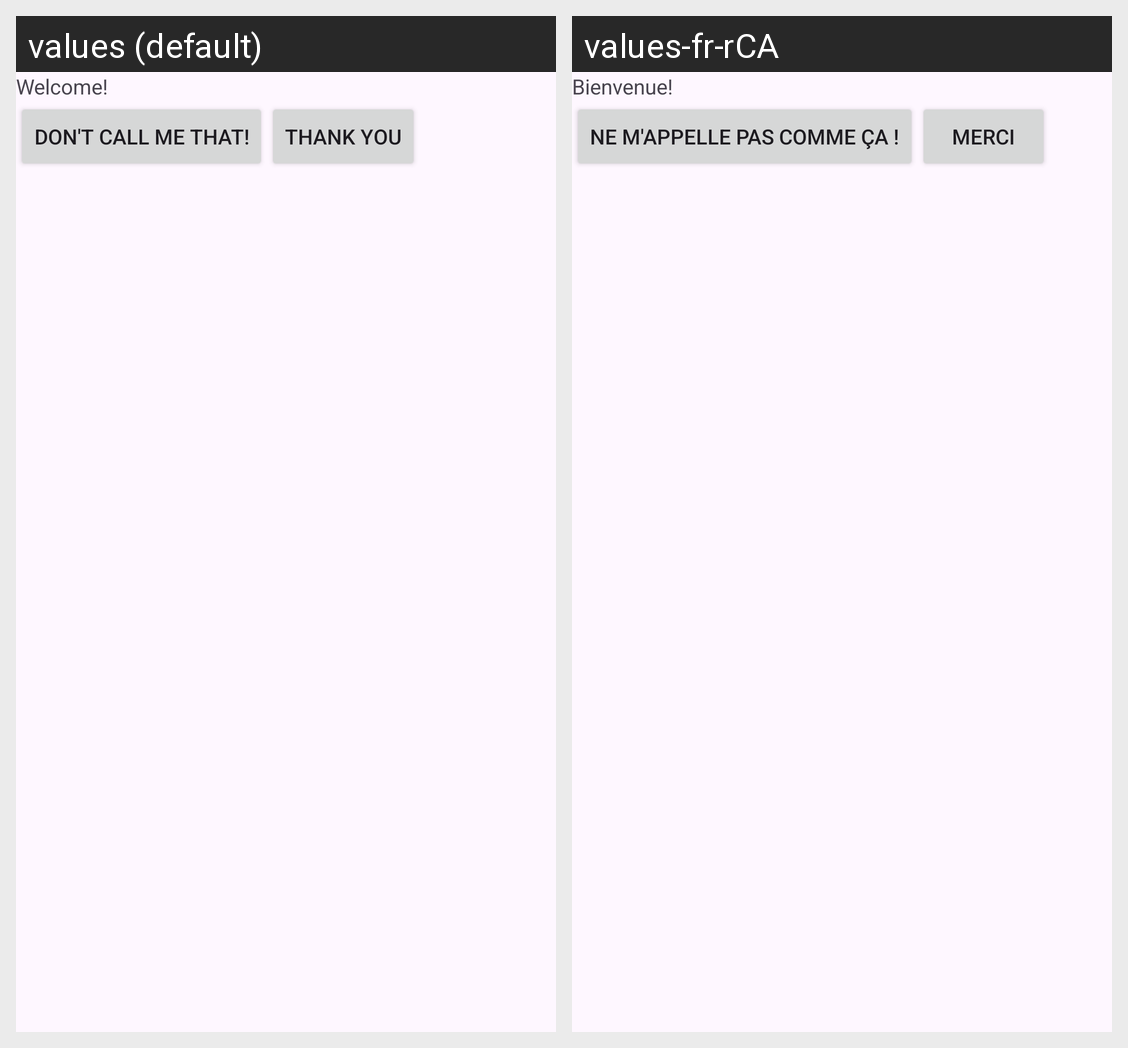

This grid shows one Android layout under two languages. Give, for every string resource on the screen, its name, the default text and each shown locale's text.
Android screen res/layout/activity_name.xml rendered under 2 locales, left to right: values (default), values-fr-rCA. Device: Nexus 5 (rendered at 1080×1920; each locale shown at half size, 540×960, under a caption strip naming it); theme Theme.AndroidLabs2.
Strings drawn on this screen, with the default value and each locale's value (text and hints the layout hard-codes, and strings that could not be matched under every locale, appear in the picture but are not listed):

welcome
  values: Welcome!
  values-fr-rCA: Bienvenue!

dont_call_me_that
  values: Don't Call Me That!
  values-fr-rCA: Ne m'appelle pas comme ça !

thank_you
  values: Thank You
  values-fr-rCA: Merci
